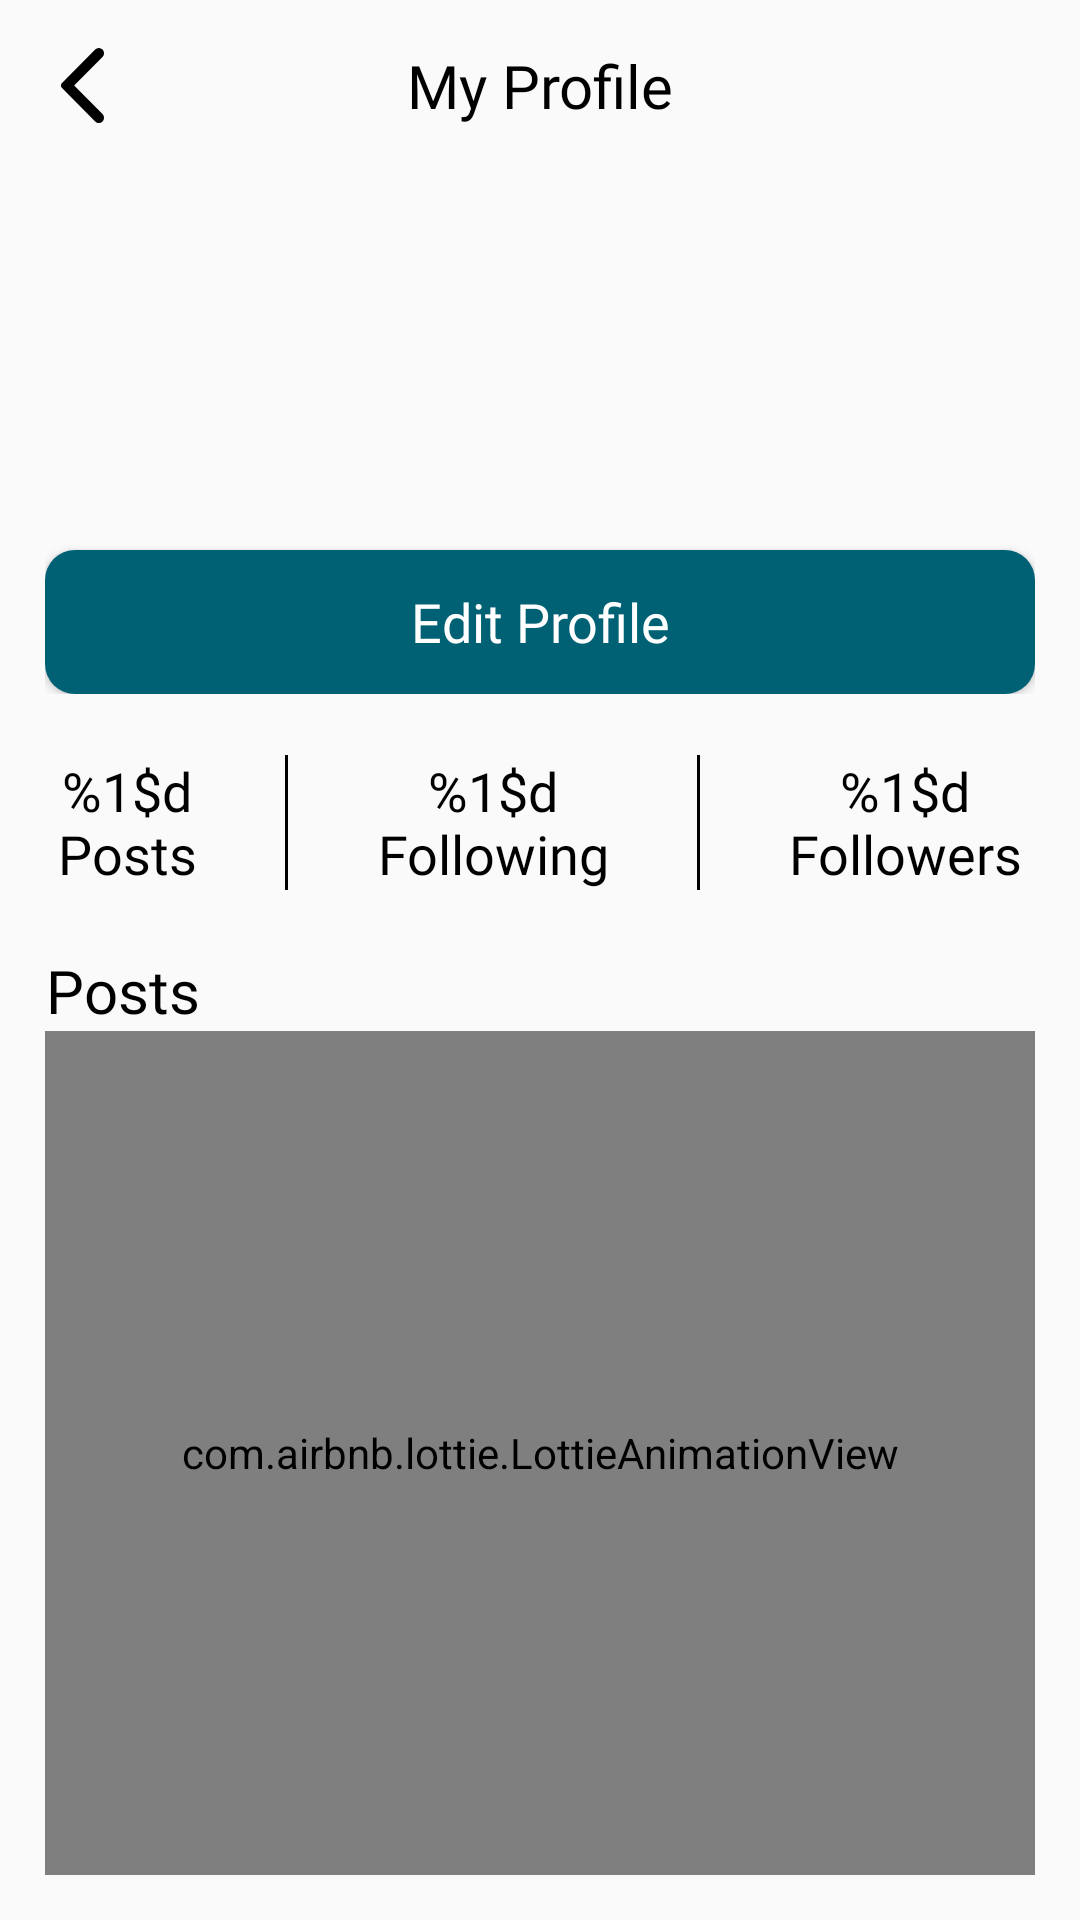

This screen was rendered from an Android layout file. Write that file and the resources it references.
<!-- AndroidManifest.xml: application theme AppTheme.NoActionBar -->
<!-- res/layout/fragment_settings.xml -->
<?xml version="1.0" encoding="utf-8"?>
<androidx.constraintlayout.widget.ConstraintLayout xmlns:android="http://schemas.android.com/apk/res/android"
    xmlns:app="http://schemas.android.com/apk/res-auto"
    xmlns:tools="http://schemas.android.com/tools"
    android:layout_width="match_parent"
    android:layout_height="match_parent"
    android:padding="15dp"
    tools:context=".ui.home.currentUserProfile.MyProfileFragment">

    <androidx.constraintlayout.widget.ConstraintLayout
        android:id="@+id/headerLayout"
        android:layout_width="match_parent"
        android:layout_height="wrap_content"
        app:layout_constraintEnd_toEndOf="parent"
        app:layout_constraintHorizontal_bias="0.0"
        app:layout_constraintStart_toStartOf="parent"
        app:layout_constraintTop_toTopOf="parent">

        <ImageView
            android:id="@+id/backIv"
            android:layout_width="25dp"
            android:layout_height="25dp"
            android:src="@drawable/back"
            app:layout_constraintBottom_toBottomOf="parent"
            app:layout_constraintStart_toStartOf="parent"
            app:layout_constraintTop_toTopOf="parent" />

        <TextView
            android:id="@+id/createPostTv"
            android:layout_width="wrap_content"
            android:layout_height="wrap_content"
            android:fontFamily="@font/poppins_semi_bold"
            android:gravity="center"
            android:text="@string/my_profile"
            android:textColor="@color/black"
            android:textSize="20sp"
            app:layout_constraintBottom_toBottomOf="parent"
            app:layout_constraintEnd_toEndOf="parent"
            app:layout_constraintStart_toStartOf="parent"
            app:layout_constraintTop_toTopOf="parent" />


    </androidx.constraintlayout.widget.ConstraintLayout>

    <androidx.constraintlayout.widget.ConstraintLayout
        android:id="@+id/userInfoLayout"
        android:layout_width="match_parent"
        android:layout_height="wrap_content"
        android:layout_marginTop="15dp"
        app:layout_constraintEnd_toEndOf="parent"
        app:layout_constraintStart_toStartOf="parent"
        app:layout_constraintTop_toBottomOf="@+id/headerLayout">

        <com.google.android.material.imageview.ShapeableImageView
            android:id="@+id/userPhotoIv"
            android:layout_width="70dp"
            android:layout_height="70dp"
            android:layout_marginTop="8dp"
            android:adjustViewBounds="true"
            android:contentDescription="@string/post"
            android:scaleType="fitXY"
            app:layout_constraintStart_toStartOf="parent"
            app:layout_constraintTop_toTopOf="parent"
            app:shapeAppearanceOverlay="@style/circleImg"
            tools:src="@drawable/app_icon" />

        <TextView
            android:id="@+id/usernameTv"
            android:layout_width="wrap_content"
            android:layout_height="wrap_content"
            android:layout_marginStart="15dp"
            android:layout_marginTop="11dp"
            android:fontFamily="@font/poppins_semi_bold"
            android:textColor="@color/black"
            android:textSize="18sp"
            app:layout_constraintStart_toEndOf="@+id/userPhotoIv"
            app:layout_constraintTop_toTopOf="parent"
            tools:text="mohameed gamal" />

        <TextView
            android:id="@+id/userUsernameTv"
            android:layout_width="wrap_content"
            android:layout_height="wrap_content"
            android:layout_marginStart="15dp"
            android:fontFamily="@font/poppins_medium"
            android:textColor="@color/black"
            android:textSize="14sp"
            app:layout_constraintStart_toEndOf="@+id/userPhotoIv"
            app:layout_constraintTop_toBottomOf="@+id/usernameTv"
            tools:text="mohameed gamal" />

        <TextView
            android:id="@+id/userStatusTv"
            android:layout_width="wrap_content"
            android:layout_height="wrap_content"
            android:layout_marginTop="14dp"
            android:fontFamily="@font/poppins_semi_bold"
            android:textColor="@color/black"
            android:textSize="18sp"
            app:layout_constraintEnd_toEndOf="parent"
            app:layout_constraintHorizontal_bias="0.0"
            app:layout_constraintStart_toStartOf="parent"
            app:layout_constraintTop_toBottomOf="@+id/userPhotoIv"
            tools:text="mohameed gamal" />

        <androidx.appcompat.widget.AppCompatButton
            android:id="@+id/editProfileBottom"
            android:layout_width="match_parent"
            android:layout_height="wrap_content"
            android:layout_marginTop="10dp"
            android:background="@drawable/primary_button"
            android:fontFamily="@font/poppins_semi_bold"
            android:text="@string/edit_profile"
            android:textAllCaps="false"
            android:textColor="@color/white"
            android:textSize="18sp"
            app:layout_constraintEnd_toEndOf="parent"
            app:layout_constraintStart_toStartOf="parent"
            app:layout_constraintTop_toBottomOf="@+id/userStatusTv" />


    </androidx.constraintlayout.widget.ConstraintLayout>

    <androidx.constraintlayout.widget.ConstraintLayout
        android:id="@+id/userFollowingInfo"
        android:layout_width="match_parent"
        android:layout_height="wrap_content"
        android:layout_marginTop="20dp"
        app:layout_constraintEnd_toEndOf="parent"
        app:layout_constraintStart_toStartOf="parent"
        app:layout_constraintTop_toBottomOf="@+id/userInfoLayout">

        <TextView
            android:id="@+id/numPosts"
            android:layout_width="wrap_content"
            android:layout_height="wrap_content"
            android:fontFamily="@font/poppins_regular"
            android:gravity="center"
            android:text="@string/num_posts"
            android:textColor="@color/black"
            android:textSize="18sp"
            app:layout_constraintBottom_toBottomOf="parent"
            app:layout_constraintEnd_toStartOf="@+id/firstView"
            app:layout_constraintHorizontal_bias="1.0"
            app:layout_constraintStart_toStartOf="parent"
            app:layout_constraintTop_toTopOf="parent" />

        <View
            android:id="@+id/firstView"
            android:layout_width="1dp"
            android:layout_height="45dp"
            android:layout_marginStart="25dp"
            android:background="@color/black"
            app:layout_constraintBottom_toBottomOf="parent"
            app:layout_constraintEnd_toStartOf="@+id/numFollowing"
            app:layout_constraintStart_toEndOf="@+id/numPosts"
            app:layout_constraintTop_toTopOf="parent" />

        <TextView
            android:id="@+id/numFollowing"
            android:layout_width="wrap_content"
            android:layout_height="wrap_content"
            android:layout_marginStart="25dp"
            android:fontFamily="@font/poppins_regular"
            android:gravity="center"
            android:text="@string/num_following"
            android:textColor="@color/black"
            android:textSize="18sp"
            app:layout_constraintBottom_toBottomOf="parent"
            app:layout_constraintEnd_toStartOf="@+id/secondView"
            app:layout_constraintStart_toEndOf="@+id/firstView"
            app:layout_constraintTop_toTopOf="parent" />

        <View
            android:id="@+id/secondView"
            android:layout_width="1dp"
            android:layout_height="45dp"
            android:layout_marginStart="25dp"
            android:background="@color/black"
            app:layout_constraintBottom_toBottomOf="parent"
            app:layout_constraintEnd_toStartOf="@+id/numFollowers"
            app:layout_constraintStart_toEndOf="@+id/numFollowing"
            app:layout_constraintTop_toTopOf="parent" />

        <TextView
            android:id="@+id/numFollowers"
            android:layout_width="wrap_content"
            android:layout_height="wrap_content"
            android:layout_marginStart="25dp"
            android:fontFamily="@font/poppins_regular"
            android:gravity="center"
            android:text="@string/num_followers"
            android:textColor="@color/black"
            android:textSize="18sp"
            app:layout_constraintBottom_toBottomOf="parent"
            app:layout_constraintEnd_toEndOf="parent"
            app:layout_constraintStart_toEndOf="@+id/secondView"
            app:layout_constraintTop_toTopOf="parent" />

    </androidx.constraintlayout.widget.ConstraintLayout>


    <TextView
        android:id="@+id/userPostsTv"
        android:layout_width="wrap_content"
        android:layout_height="wrap_content"
        android:layout_marginTop="20dp"
        android:fontFamily="@font/poppins_semi_bold"
        android:gravity="center"
        android:text="@string/posts"
        android:textColor="@color/black"
        android:textSize="20sp"
        app:layout_constraintStart_toStartOf="parent"
        app:layout_constraintTop_toBottomOf="@+id/userFollowingInfo" />

    <androidx.recyclerview.widget.RecyclerView
        android:id="@+id/userProfilePostsRecycler"
        android:layout_width="match_parent"
        android:layout_height="0dp"
        android:layout_marginTop="8dp"
        app:layoutManager="androidx.recyclerview.widget.StaggeredGridLayoutManager"
        app:layout_constraintBottom_toBottomOf="parent"
        app:layout_constraintEnd_toEndOf="parent"
        app:layout_constraintStart_toStartOf="parent"
        app:layout_constraintTop_toBottomOf="@+id/userPostsTv"
        app:spanCount="3" />


    <com.airbnb.lottie.LottieAnimationView
        android:id="@+id/loadingAnimation"
        android:layout_width="match_parent"
        android:layout_height="wrap_content"
        app:layout_constraintBottom_toBottomOf="parent"
        app:layout_constraintEnd_toEndOf="parent"
        app:layout_constraintStart_toStartOf="parent"
        app:layout_constraintTop_toBottomOf="@+id/userPostsTv"
        app:lottie_autoPlay="true"
        app:lottie_loop="true"
        app:lottie_rawRes="@raw/circle_loading_anim" />

    <com.airbnb.lottie.LottieAnimationView
        android:id="@+id/noResultAnimation"
        android:layout_width="match_parent"
        android:layout_height="0dp"
        app:layout_constraintBottom_toBottomOf="parent"
        app:layout_constraintEnd_toEndOf="parent"
        app:layout_constraintStart_toStartOf="parent"
        app:layout_constraintTop_toBottomOf="@+id/userPostsTv"
        app:lottie_autoPlay="true"
        app:lottie_rawRes="@raw/no_result_found" />

</androidx.constraintlayout.widget.ConstraintLayout>
<!-- resources referenced by this layout -->
<resources>
  <color name="black">#FF000000</color>
  <color name="white">#FFFFFFFF</color>
  <!-- drawable app_icon: png bitmap (drawable, 22472 bytes) -->
  <!-- drawable back (drawable) -->
  <vector xmlns:android="http://schemas.android.com/apk/res/android"
      android:width="11.999dp"
      android:height="20.5dp"
      android:viewportWidth="11.999"
      android:viewportHeight="20.5">
    <path
        android:pathData="M9.537,20.083 L0.292,10.946a0.975,0.975 0,0 1,0 -1.392L9.537,0.417a1.456,1.456 0,0 1,2.041 0,1.415 1.415,0 0,1 0,2.016L3.669,10.25l7.909,7.815a1.417,1.417 0,0 1,0 2.017,1.456 1.456,0 0,1 -2.041,0"
        android:fillColor="@color/black"/>
  </vector>
  <!-- drawable primary_button (drawable) -->
  <?xml version="1.0" encoding="utf-8"?>
  <shape xmlns:android="http://schemas.android.com/apk/res/android">    <solid android:color="@color/primary"/>    <corners android:radius="10dp"/></shape>
  <string name="edit_profile">Edit Profile</string>
  <string name="my_profile">My Profile</string>
  <string name="num_followers">%1$d\nFollowers</string>
  <string name="num_following">%1$d\nFollowing</string>
  <string name="num_posts">%1$d\nPosts</string>
  <string name="post">Post</string>
  <string name="posts">Posts</string>
  <style name="circleImg">
          <item name="cornerFamily">rounded</item>
          <item name="cornerSize">35dp</item>
      </style>
  <style name="AppTheme.NoActionBar" parent="Theme.AppCompat.Light.DarkActionBar">
          <item name="windowActionBar">false</item>
          <item name="windowNoTitle">true</item>
          <item name="android:windowFullscreen">true</item>
      </style>
  <color name="primary">#006175</color>
</resources>
